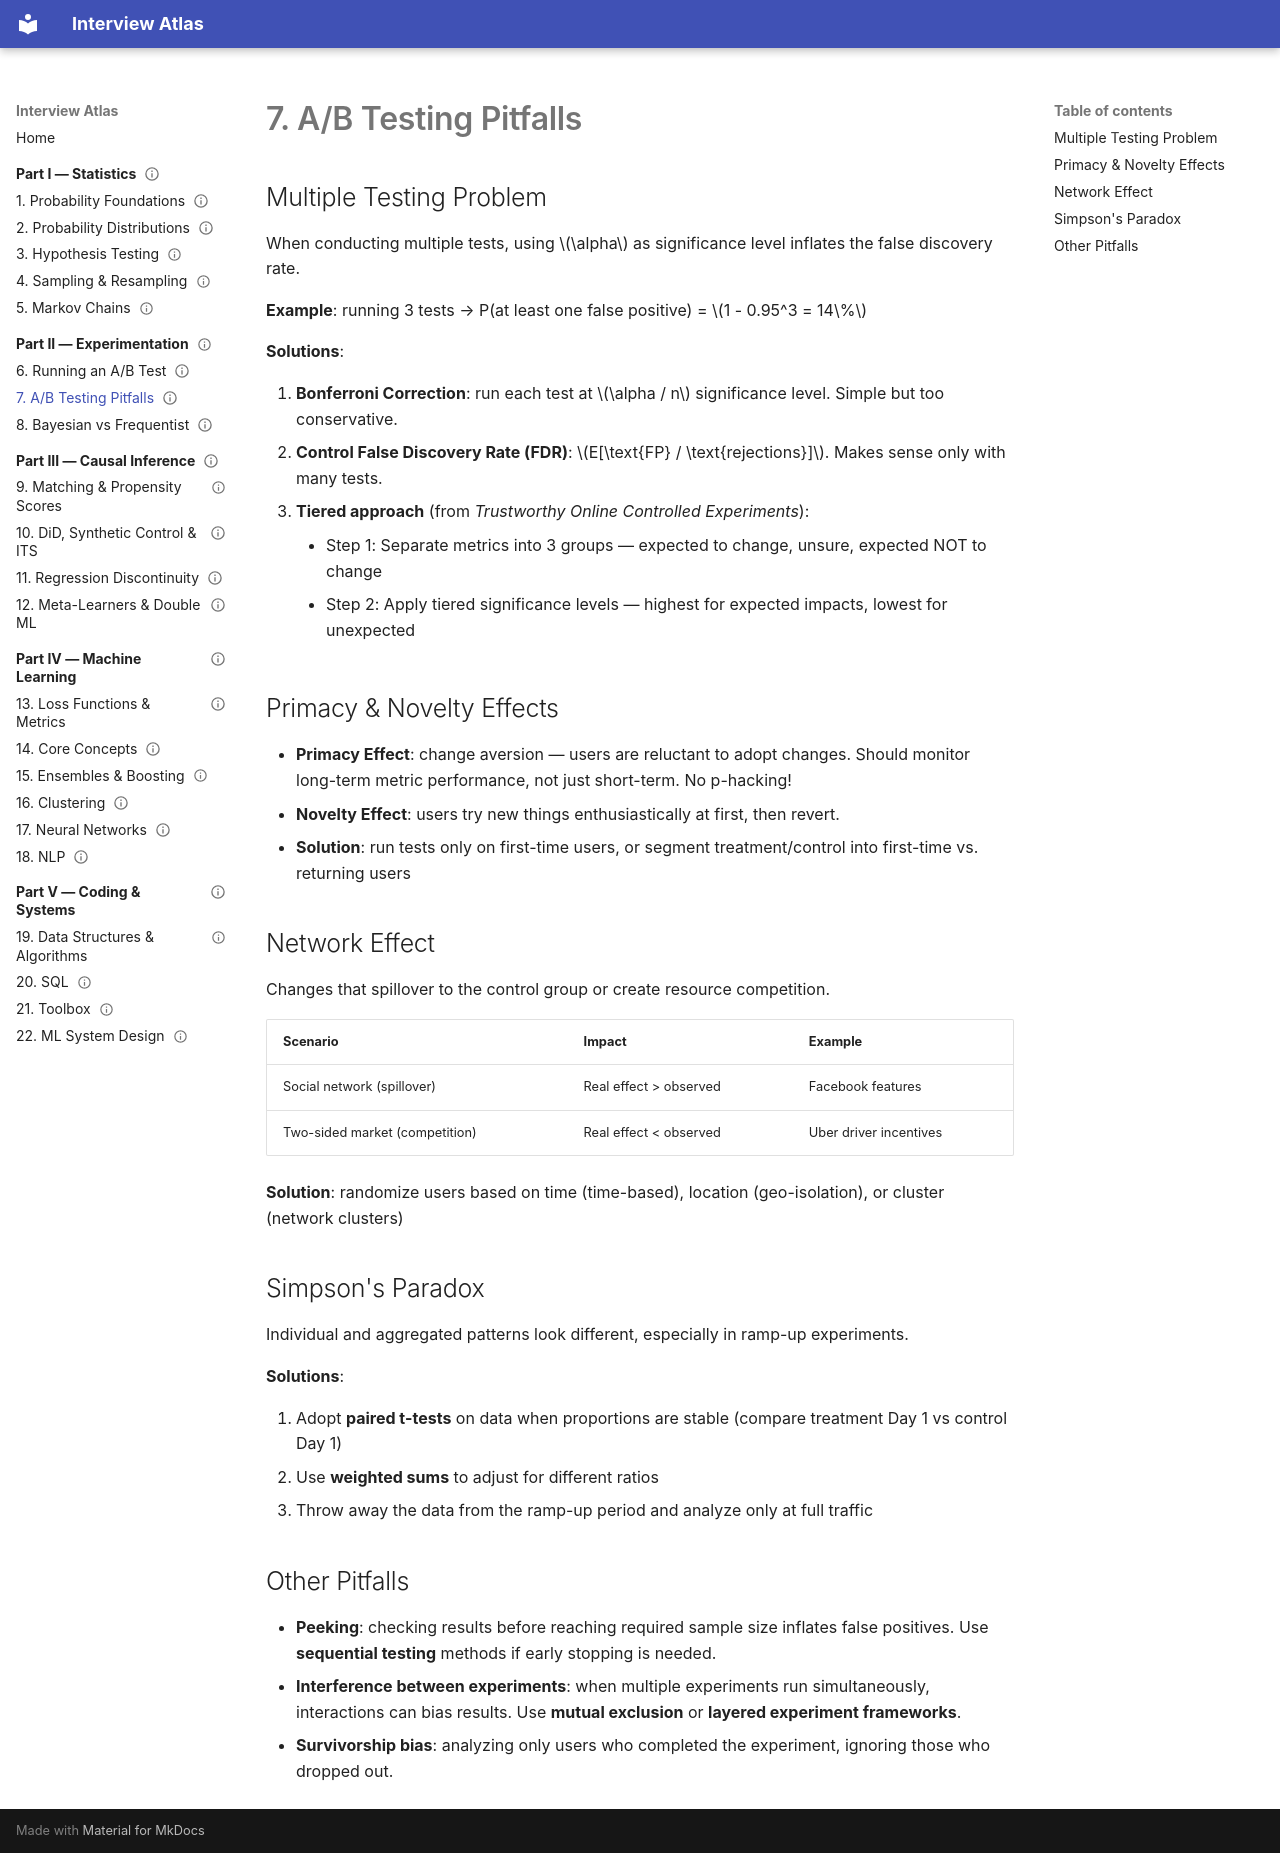

repository: ytchou/interview-atlas · page: part2-experimentation/07-ab-pitfalls/index.html · generator: mkdocs

---
status: draft
---

# 7. A/B Testing Pitfalls

## Multiple Testing Problem

When conducting multiple tests, using \(\alpha\) as significance level inflates the false discovery rate.

**Example**: running 3 tests → P(at least one false positive) = \(1 - 0.95^3 = 14\%\)

**Solutions**:

1. **Bonferroni Correction**: run each test at \(\alpha / n\) significance level. Simple but too conservative.
2. **Control False Discovery Rate (FDR)**: \(E[\text{FP} / \text{rejections}]\). Makes sense only with many tests.
3. **Tiered approach** (from *Trustworthy Online Controlled Experiments*):
    - Step 1: Separate metrics into 3 groups — expected to change, unsure, expected NOT to change
    - Step 2: Apply tiered significance levels — highest for expected impacts, lowest for unexpected

## Primacy & Novelty Effects

- **Primacy Effect**: change aversion — users are reluctant to adopt changes. Should monitor long-term metric performance, not just short-term. No p-hacking!
- **Novelty Effect**: users try new things enthusiastically at first, then revert.
- **Solution**: run tests only on first-time users, or segment treatment/control into first-time vs. returning users

## Network Effect

Changes that spillover to the control group or create resource competition.

| Scenario | Impact | Example |
|---|---|---|
| Social network (spillover) | Real effect > observed | Facebook features |
| Two-sided market (competition) | Real effect < observed | Uber driver incentives |

**Solution**: randomize users based on time (time-based), location (geo-isolation), or cluster (network clusters)

## Simpson's Paradox

Individual and aggregated patterns look different, especially in ramp-up experiments.

**Solutions**:

1. Adopt **paired t-tests** on data when proportions are stable (compare treatment Day 1 vs control Day 1)
2. Use **weighted sums** to adjust for different ratios
3. Throw away the data from the ramp-up period and analyze only at full traffic

## Other Pitfalls

- **Peeking**: checking results before reaching required sample size inflates false positives. Use **sequential testing** methods if early stopping is needed.
- **Interference between experiments**: when multiple experiments run simultaneously, interactions can bias results. Use **mutual exclusion** or **layered experiment frameworks**.
- **Survivorship bias**: analyzing only users who completed the experiment, ignoring those who dropped out.
